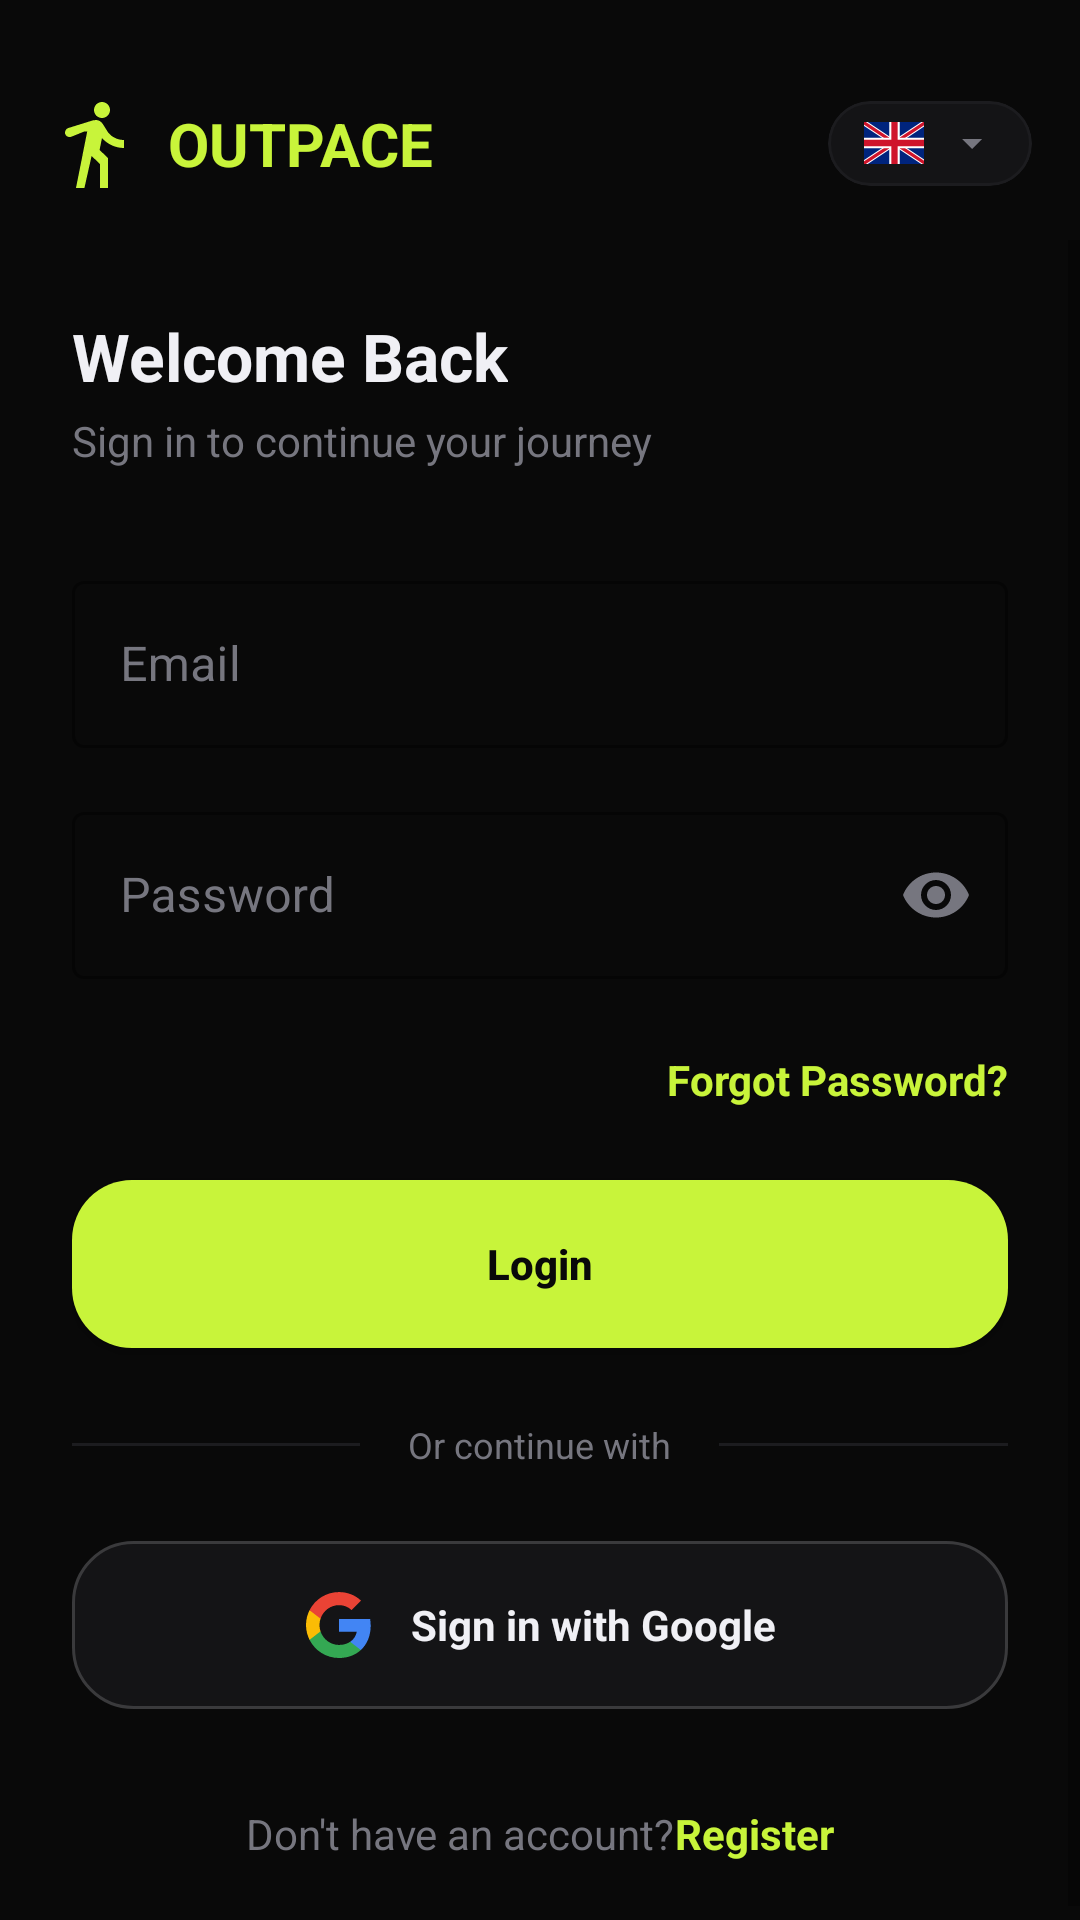

This screen was rendered from an Android layout file. Write that file and the resources it references.
<!-- AndroidManifest.xml: application theme Theme.Pace -->
<!-- res/layout/activity_login.xml -->
<?xml version="1.0" encoding="utf-8"?>
<androidx.constraintlayout.widget.ConstraintLayout xmlns:android="http://schemas.android.com/apk/res/android"
    xmlns:app="http://schemas.android.com/apk/res-auto"
    xmlns:tools="http://schemas.android.com/tools"
    android:layout_width="match_parent"
    android:layout_height="match_parent"
    android:background="@color/bg">

    <LinearLayout
        android:id="@+id/headerContainer"
        android:layout_width="match_parent"
        android:layout_height="wrap_content"
        android:orientation="horizontal"
        android:gravity="center_vertical"
        android:paddingTop="32dp"
        android:paddingHorizontal="16dp"
        android:paddingBottom="16dp"
        app:layout_constraintTop_toTopOf="parent"
        app:layout_constraintStart_toStartOf="parent"
        app:layout_constraintEnd_toEndOf="parent">

        <ImageView
            android:layout_width="32dp"
            android:layout_height="32dp"
            android:src="@drawable/ic_logo"
            app:tint="@color/lime" />

        <TextView
            android:layout_width="0dp"
            android:layout_height="wrap_content"
            android:layout_weight="1"
            android:layout_marginStart="8dp"
            android:text="@string/app_name"
            android:textColor="@color/lime"
            android:textSize="20sp"
            android:textStyle="bold" />

        <com.google.android.material.card.MaterialCardView
            android:id="@+id/btnLanguage"
            android:layout_width="wrap_content"
            android:layout_height="wrap_content"
            app:cardBackgroundColor="@color/card"
            app:cardCornerRadius="20dp"
            app:cardElevation="0dp"
            app:strokeColor="@color/muted"
            app:strokeWidth="1dp">

            <LinearLayout
                android:layout_width="wrap_content"
                android:layout_height="wrap_content"
                android:gravity="center_vertical"
                android:paddingHorizontal="12dp"
                android:paddingVertical="6dp"
                android:orientation="horizontal">

                <ImageView
                    android:id="@+id/ivFlag"
                    android:layout_width="20dp"
                    android:layout_height="14dp"
                    android:src="@drawable/ic_flag_en"
                    android:scaleType="centerCrop" />

                <TextView
                    android:id="@+id/tvLanguageName"
                    android:layout_width="wrap_content"
                    android:layout_height="wrap_content"
                    android:layout_marginStart="8dp"
                    tools:text="English"
                    android:textColor="@color/text_primary"
                    android:textSize="12sp"
                    android:textStyle="bold" />

                <ImageView
                    android:layout_width="16dp"
                    android:layout_height="16dp"
                    android:src="@drawable/ic_arrow_down"
                    app:tint="@color/muted_fg" />
            </LinearLayout>
        </com.google.android.material.card.MaterialCardView>
    </LinearLayout>

    <ScrollView
        android:layout_width="0dp"
        android:layout_height="0dp"
        android:fillViewport="true"
        app:layout_constraintTop_toBottomOf="@id/headerContainer"
        app:layout_constraintBottom_toBottomOf="parent"
        app:layout_constraintStart_toStartOf="parent"
        app:layout_constraintEnd_toEndOf="parent">

        <LinearLayout
            android:orientation="vertical"
            android:padding="24dp"
            android:gravity="center_vertical"
            android:layout_width="match_parent"
            android:layout_height="wrap_content">

            <TextView
                android:text="@string/welcome_back"
                android:textColor="@color/text_primary"
                android:textSize="22sp"
                android:textStyle="bold"
                android:layout_marginBottom="4dp"
                android:layout_width="wrap_content"
                android:layout_height="wrap_content"/>

            <TextView
                android:text="@string/login_subtitle"
                android:textColor="@color/muted_fg"
                android:textSize="14sp"
                android:layout_marginBottom="32dp"
                android:layout_width="wrap_content"
                android:layout_height="wrap_content"/>

            <com.google.android.material.textfield.TextInputLayout
                style="@style/Widget.MaterialComponents.TextInputLayout.OutlinedBox"
                android:hint="@string/email"
                app:boxStrokeColor="@color/lime"
                app:hintTextColor="@color/lime"
                android:textColorHint="@color/muted_fg"
                android:layout_width="match_parent"
                android:layout_height="wrap_content"
                android:layout_marginBottom="16dp">
                <com.google.android.material.textfield.TextInputEditText
                    android:id="@+id/etEmail"
                    android:inputType="textEmailAddress"
                    android:textColor="@color/text_primary"
                    android:layout_width="match_parent"
                    android:layout_height="wrap_content"/>
            </com.google.android.material.textfield.TextInputLayout>

            <com.google.android.material.textfield.TextInputLayout
                style="@style/Widget.MaterialComponents.TextInputLayout.OutlinedBox"
                android:hint="@string/password"
                app:passwordToggleEnabled="true"
                app:passwordToggleTint="@color/muted_fg"
                app:boxStrokeColor="@color/lime"
                app:hintTextColor="@color/lime"
                android:textColorHint="@color/muted_fg"
                android:layout_width="match_parent"
                android:layout_height="wrap_content"
                android:layout_marginBottom="24dp">
                <com.google.android.material.textfield.TextInputEditText
                    android:id="@+id/etPassword"
                    android:inputType="textPassword"
                    android:textColor="@color/text_primary"
                    android:layout_width="match_parent"
                    android:layout_height="wrap_content"/>
            </com.google.android.material.textfield.TextInputLayout>

            <TextView
                android:id="@+id/tvForgotPassword"
                android:layout_width="wrap_content"
                android:layout_height="wrap_content"
                android:layout_gravity="end"
                android:layout_marginBottom="24dp"
                android:clickable="true"
                android:focusable="true"
                android:text="@string/forgot_password"
                android:textColor="@color/lime"
                android:textSize="14sp"
                android:textStyle="bold" />

            <Button
                android:id="@+id/btnLogin"
                android:text="@string/login"
                android:textColor="@color/bg"
                android:textAllCaps="false"
                android:textStyle="bold"
                android:background="@drawable/btn_lime"
                android:layout_width="match_parent"
                android:layout_height="56dp"
                android:layout_marginBottom="24dp"/>

            <LinearLayout
                android:layout_width="match_parent"
                android:layout_height="wrap_content"
                android:orientation="horizontal"
                android:gravity="center"
                android:layout_marginBottom="24dp">
                <View
                    android:layout_width="0dp"
                    android:layout_height="1dp"
                    android:layout_weight="1"
                    android:background="@color/muted"/>
                <TextView
                    android:layout_width="wrap_content"
                    android:layout_height="wrap_content"
                    android:text="@string/or_login_with"
                    android:textColor="@color/muted_fg"
                    android:textSize="12sp"
                    android:layout_marginHorizontal="16dp"/>
                <View
                    android:layout_width="0dp"
                    android:layout_height="1dp"
                    android:layout_weight="1"
                    android:background="@color/muted"/>
            </LinearLayout>

            <LinearLayout
                android:id="@+id/btnGoogle"
                android:layout_width="match_parent"
                android:layout_height="56dp"
                android:background="@drawable/btn_google"
                android:gravity="center"
                android:clickable="true"
                android:focusable="true"
                android:orientation="horizontal"
                android:paddingHorizontal="16dp"
                android:layout_marginBottom="32dp">
                <ImageView
                    android:layout_width="24dp"
                    android:layout_height="24dp"
                    android:src="@drawable/ic_google"
                    android:layout_marginEnd="12dp"
                    android:contentDescription="@string/google"/>
                <TextView
                    android:layout_width="wrap_content"
                    android:layout_height="wrap_content"
                    android:text="@string/sign_in_google"
                    android:textColor="@color/text_primary"
                    android:textStyle="bold"/>
            </LinearLayout>

            <LinearLayout
                android:orientation="horizontal"
                android:gravity="center"
                android:layout_width="match_parent"
                android:layout_height="wrap_content">

                <TextView android:text="@string/dont_have_account"
                    android:textColor="@color/muted_fg"
                    android:layout_width="wrap_content"
                    android:layout_height="wrap_content"/>

                <TextView android:id="@+id/tvRegister"
                    android:text="@string/register"
                    android:textColor="@color/lime"
                    android:textStyle="bold"
                    android:layout_width="wrap_content"
                    android:layout_height="wrap_content"
                    android:clickable="true"
                    android:focusable="true"/>
            </LinearLayout>
        </LinearLayout>
    </ScrollView>
</androidx.constraintlayout.widget.ConstraintLayout>
<!-- resources referenced by this layout -->
<resources>
  <color name="bg">#090909</color>
  <color name="card">#141416</color>
  <color name="lime">#C8F43A</color>
  <color name="muted">#1C1C1F</color>
  <color name="muted_fg">#76767F</color>
  <color name="text_primary">#F0F0F5</color>
  <!-- drawable btn_google (drawable) -->
  <?xml version="1.0" encoding="utf-8"?>
  <selector xmlns:android="http://schemas.android.com/apk/res/android">
      <item android:state_pressed="true">
          <shape>
              <solid android:color="#3A3A3C"/>
              <corners android:radius="20dp"/>
              <stroke android:width="1dp" android:color="#48484A"/>
          </shape>
      </item>
      <item>
          <shape>
              <solid android:color="@color/card"/>
              <corners android:radius="20dp"/>
              <stroke android:width="1dp" android:color="#3A3A3C"/>
          </shape>
      </item>
  </selector>
  <!-- drawable btn_lime (drawable) -->
  <?xml version="1.0" encoding="utf-8"?>
  <selector xmlns:android="http://schemas.android.com/apk/res/android">
      <item android:state_pressed="true">
          <shape>
              <solid android:color="#A8D420"/>
              <corners android:radius="20dp"/>
          </shape>
      </item>
      <item>
          <shape>
              <solid android:color="@color/lime"/>
              <corners android:radius="20dp"/>
          </shape>
      </item>
  </selector>
  <!-- drawable ic_arrow_down (drawable) -->
  <vector xmlns:android="http://schemas.android.com/apk/res/android"
      android:width="24dp"
      android:height="24dp"
      android:viewportWidth="24"
      android:viewportHeight="24">
      <path
          android:fillColor="@color/lime"
          android:pathData="M7,10l5,5l5,-5z"/>
  </vector>
  <!-- drawable ic_logo (drawable) -->
  <vector xmlns:android="http://schemas.android.com/apk/res/android"
      android:width="40dp"
      android:height="40dp"
      android:viewportWidth="24"
      android:viewportHeight="24">
      <path
          android:fillColor="@color/lime"
          android:pathData="M13.5,5.5c1.1,0 2,-0.9 2,-2s-0.9,-2 -2,-2s-2,0.9 -2,2s0.9,2 2,2zM9.8,8.9L7,23h2.1l1.8,-8l2.1,2v6h2V15.5l-2.1,-2l0.6,-3c1.3,1.5 3.3,2.5 5.5,2.5v-2c-1.9,0 -3.5,-1 -4.3,-2.4l-1,-1.6c-0.4,-0.6 -1,-1 -1.7,-1c-0.3,0 -0.5,0.1 -0.8,0.1L5.1,8C4.5,8.2 4.1,8.9 4.3,9.5S5.2,10.4 5.8,10.2l3.2,-1.3z"/>
  </vector>
  <string name="app_name">OUTPACE</string>
  <string name="dont_have_account">Don\'t have an account? </string>
  <string name="email">Email</string>
  <string name="forgot_password">Forgot Password?</string>
  <string name="google">Google</string>
  <string name="login">Login</string>
  <string name="login_subtitle">Sign in to continue your journey</string>
  <string name="or_login_with">Or continue with</string>
  <string name="password">Password</string>
  <string name="register">Register</string>
  <string name="sign_in_google">Sign in with Google</string>
  <string name="welcome_back">Welcome Back</string>
  <style name="Theme.Pace" parent="Base.Theme.Pace" />
  <style name="Base.Theme.Pace" parent="Theme.MaterialComponents.DayNight.NoActionBar">
          <item name="colorPrimary">@color/lime</item>
          <item name="android:windowBackground">@color/bg</item>
          <item name="android:statusBarColor">@color/bg</item>
          <item name="android:navigationBarColor">@color/bg</item>
          <item name="android:windowTranslucentNavigation">false</item>
          <item name="android:forceDarkAllowed" tools:targetApi="q">false</item>
          
          <item name="bottomNavigationStyle">@style/Widget.App.BottomNavigationView</item>
      </style>
  <style name="Widget.App.BottomNavigationView" parent="Widget.MaterialComponents.BottomNavigationView">
          <item name="itemActiveIndicatorStyle">@null</item>
          <item name="itemRippleColor">@null</item>
      </style>
</resources>
